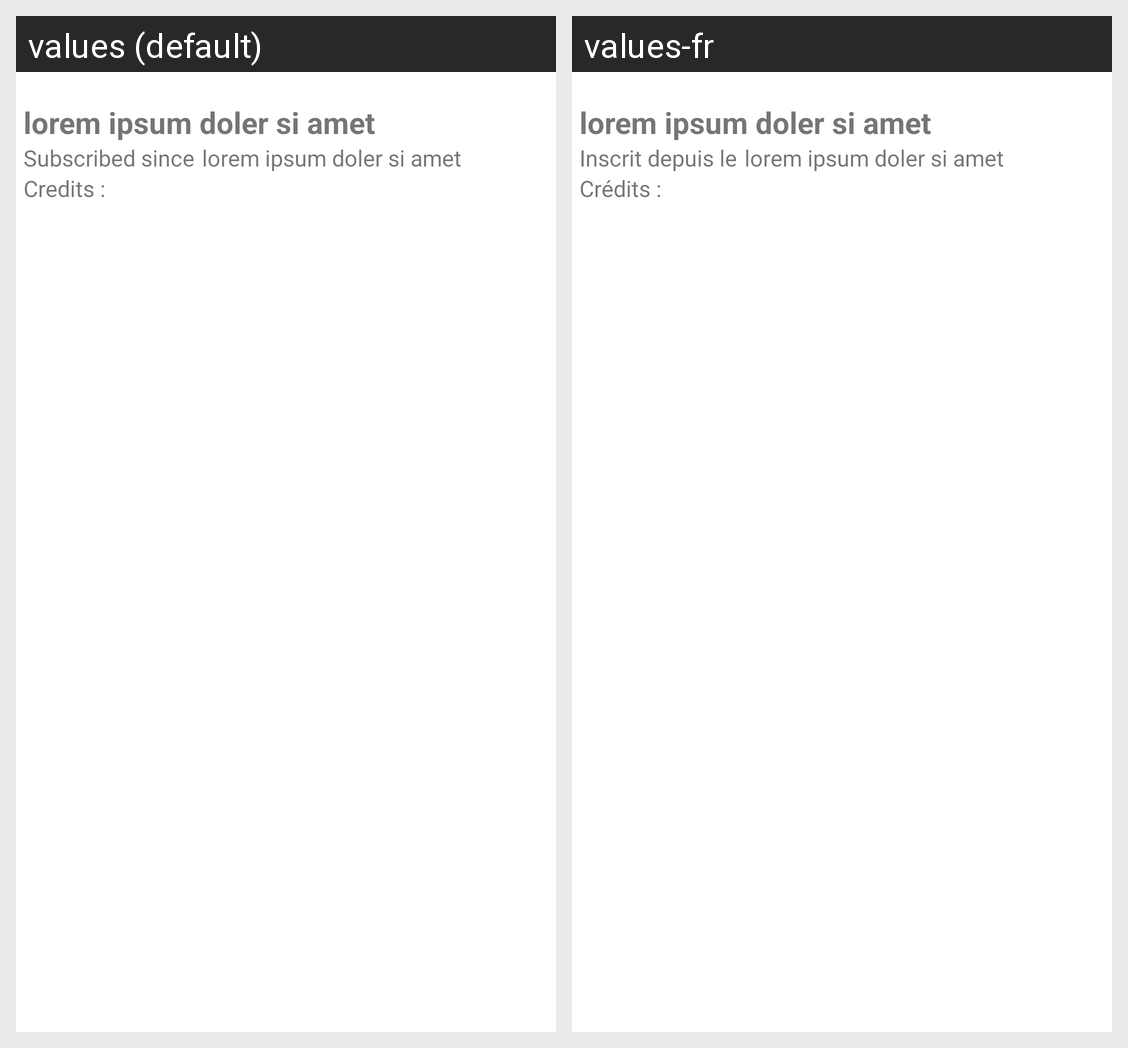

This grid shows one Android layout under two languages. Give, for every string resource on the screen, its name, the default text and each shown locale's text.
Android screen res/layout/adapter_module.xml rendered under 2 locales, left to right: values (default), values-fr. Device: Nexus 5 (rendered at 1080×1920; each locale shown at half size, 540×960, under a caption strip naming it); theme Theme.MaterialComponents.DayNight.NoActionBar.
Strings drawn on this screen, with the default value and each locale's value (text and hints the layout hard-codes, and strings that could not be matched under every locale, appear in the picture but are not listed):

lorem_ipsum
  values: lorem ipsum doler si amet
  values-fr: lorem ipsum doler si amet  [not translated; the default value is used]

subscribed_since
  values: Subscribed since
  values-fr: Inscrit depuis le

current_credit
  values: Credits :
  values-fr: Crédits :
